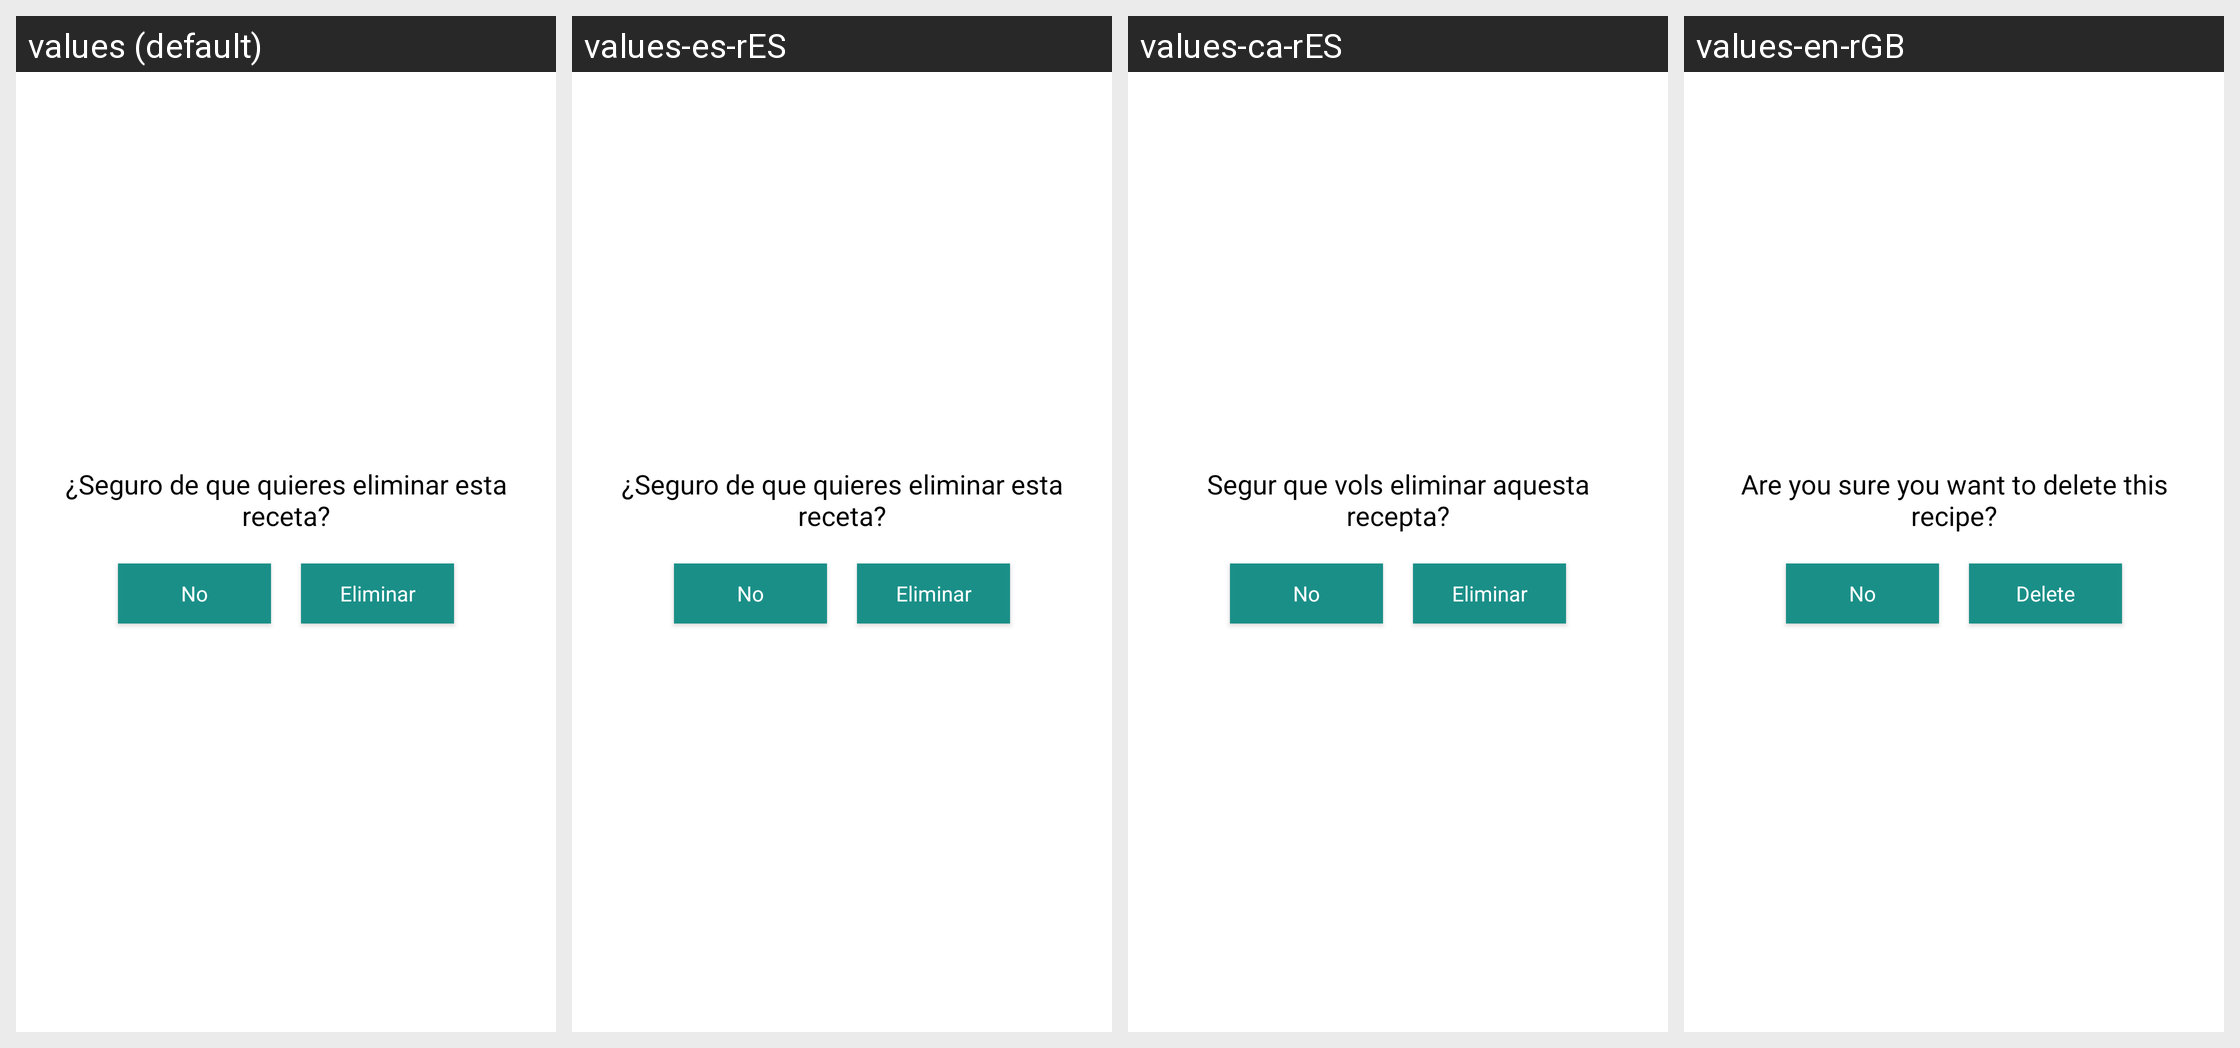

The same Android screen rendered under several of its app's locales, left to right. List the strings drawn on it with the default value and each locale's translation.
Android screen res/layout/overlay_eliminar.xml rendered under 4 locales, left to right: values (default), values-es-rES, values-ca-rES, values-en-rGB. Device: Nexus 5 (rendered at 1080×1920; each locale shown at half size, 540×960, under a caption strip naming it); theme Theme.Proyecto.
Strings drawn on this screen, with the default value and each locale's value (text and hints the layout hard-codes, and strings that could not be matched under every locale, appear in the picture but are not listed):

delete
  values: ¿Seguro de que quieres eliminar esta receta?
  values-es-rES: ¿Seguro de que quieres eliminar esta receta?
  values-ca-rES: Segur que vols eliminar aquesta recepta?
  values-en-rGB: Are you sure you want to delete this recipe?

no
  values: No
  values-es-rES: No  [not translated; the default value is used]
  values-ca-rES: No  [not translated; the default value is used]
  values-en-rGB: No  [not translated; the default value is used]

del
  values: Eliminar
  values-es-rES: Eliminar
  values-ca-rES: Eliminar
  values-en-rGB: Delete
